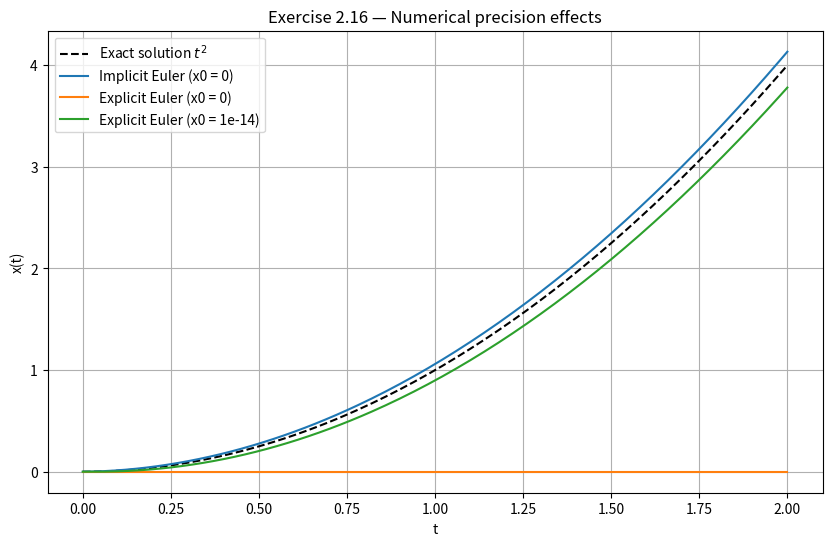

Write the Python code that produced this figure.
import numpy as np
import matplotlib.pyplot as plt

# ============================================================
# Problem setup
# x' = 2 sqrt(|x|)
# x(0) = 0
# ============================================================

def f(x):
    return 2 * np.sqrt(np.abs(x))

# Time parameters
T = 2.0
h = 0.01
N = int(T / h)
t = np.linspace(0, T, N+1)

# ============================================================
# 1) Explicit Euler (EE)
# ============================================================

def explicit_euler(x0):
    x = np.zeros(N+1)
    x[0] = x0
    for n in range(N):
        x[n+1] = x[n] + h * f(x[n])
    return x

# ============================================================
# 2) Implicit Euler (EI)
# x_{n+1} = x_n + 2h sqrt(x_{n+1})
# Solve analytically:
# sqrt(x_{n+1}) = h + sqrt(h^2 + x_n)
# ============================================================

def implicit_euler(x0):
    x = np.zeros(N+1)
    x[0] = x0
    for n in range(N):
        y = h + np.sqrt(h**2 + x[n])
        x[n+1] = y**2
    return x

# ============================================================
# 3) Simulations
# ============================================================

# Case A: exact zero initial condition
x_EE_zero = explicit_euler(0.0)
x_EI_zero = implicit_euler(0.0)

# Case B: small perturbation (finite precision simulation)
eps = 1e-14  # Small perturbation to simulate finite precision
x_EE_perturbed = explicit_euler(eps)

# Exact solution t^2
x_exact = t**2

# ============================================================
# Plot results
# ============================================================

plt.figure(figsize=(10,6))

plt.plot(t, x_exact, 'k--', label="Exact solution $t^2$")
plt.plot(t, x_EI_zero, label="Implicit Euler (x0 = 0)")
plt.plot(t, x_EE_zero, label="Explicit Euler (x0 = 0)")
plt.plot(t, x_EE_perturbed, label="Explicit Euler (x0 = 1e-14)")

plt.xlabel("t")
plt.ylabel("x(t)")
plt.title("Exercise 2.16 — Numerical precision effects")
plt.legend()
plt.grid(True)
plt.show()
